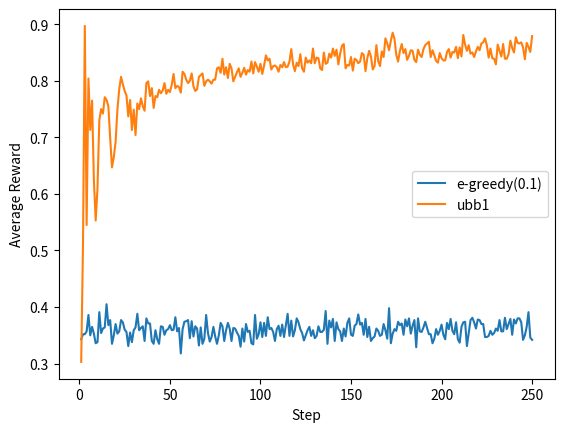

Write Python code to recreate this figure.
import numpy as np
import random
import math
import pandas as pd
import matplotlib.pyplot as plt

class SlotArm():
    def __init__(self, p):
        self.p = p

    def draw(self):
        if self.p > random.random():
            return 1.0
        else:
            return 0.0

class EpsilonGreedy():
    def __init__(self, epsilon):
        self.epsilon = epsilon

    def initialize(self, n_arms):
        self.n = np.zeros(n_arms)
        self.v = np.zeros(n_arms)

    def select_arm(self):
        if self.epsilon > random.random():
            return np.random.randint(0, len(self.v))
        else:
            return np.argmax(self.v)

    def update(self, chosen_arm, reward, t):
        self.n[chosen_arm] += 1

        n = self.n[chosen_arm]
        v = self.n[chosen_arm]
        self.v[chosen_arm] = ((n-1) / float(n)) * v + (1/float(n)) * reward

    def label(self):
        return 'e-greedy('+str(self.epsilon)+')'

class UCB1():
    def initialize(self, n_arms):
        self.n = np.zeros(n_arms)
        self.w = np.zeros(n_arms)
        self.v = np.zeros(n_arms)

    def select_arm(self):
        for i in range(len(self.n)):
            if self.n[i] == 0:
                return i
        return np.argmax(self.v)

    def update(self, chosen_arm, reward, t):
        self.n[chosen_arm] +=1

        if reward == 1.0:
            self.w[chosen_arm] += 1
        
        for i in range(len(self.n)):
            if self.n[i] == 0:
                return

        for i in range(len(self.v)):
            self.v[i] = self.w[i] / self.n[i] + (2 * math.log(t) / self.n[i]) ** 0.5

    def label(self):
        return 'ubb1'

    
def play(algo, arms, num_sims, num_time):
    times = np.zeros(num_sims * num_time)
    rewards = np.zeros(num_sims * num_time)

    for sim in range(num_sims):
        algo.initialize(len(arms))

        for time in range(num_time):
            index = sim * num_time + time

            times[index] = time + 1
            chosen_arm = algo.select_arm()
            reward = arms[chosen_arm].draw()
            rewards[index] = reward

            algo.update(chosen_arm, reward, time + 1)

    return [times, rewards]


arms = (SlotArm(0.3), SlotArm(0.5), SlotArm(0.9))

algos = (EpsilonGreedy(0.1), UCB1())

for algo in algos:
    results = play(algo, arms, 1000, 250)

    df = pd.DataFrame({'times':results[0], 'rewards':results[1]})
    mean = df['rewards'].groupby(df['times']).mean()
    plt.plot(mean, label = algo.label())

plt.xlabel('Step')
plt.ylabel('Average Reward')
plt.legend(loc = 'best')
plt.show()